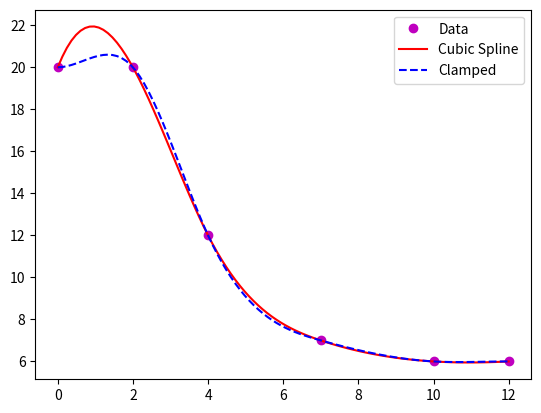

Reproduce this figure in Python.
#!/usr/bin/env python3
# -*- coding: utf-8 -*-
"""
@author: tylerklimas
[chapra_18_010.py]
[Tyler Klimas]
[11-29-21]


I understand and have adhered to all the tenets of the Duke Community Standard 
in creating this code.
Signed: [TK206]
"""

import numpy as np
from scipy.interpolate import CubicSpline
from scipy.interpolate import interp1d 
import matplotlib.pyplot as plt

x = np.array([0,2,4,7,10,12])
y = np.array([20,20,12,7,6,6])

cub = CubicSpline(x, y)
clamp = CubicSpline(x, y, bc_type = 'clamped')

xmod = np.linspace(x.min(), x.max(), 100)

y1 = cub(1.5)
y2 = clamp(1.5)
print(y1, y2)

fig = plt.figure(num=1, clear=True)
ax =fig.add_subplot(1,1,1)

ax.plot(x, y, 'mo')
ax.plot(xmod, cub(xmod), 'r')
ax.plot(xmod, clamp(xmod), 'b--')

plt.legend(['Data', 'Cubic Spline', 'Clamped'], loc='best')

fig.savefig('chapra_18_010_plot.png')